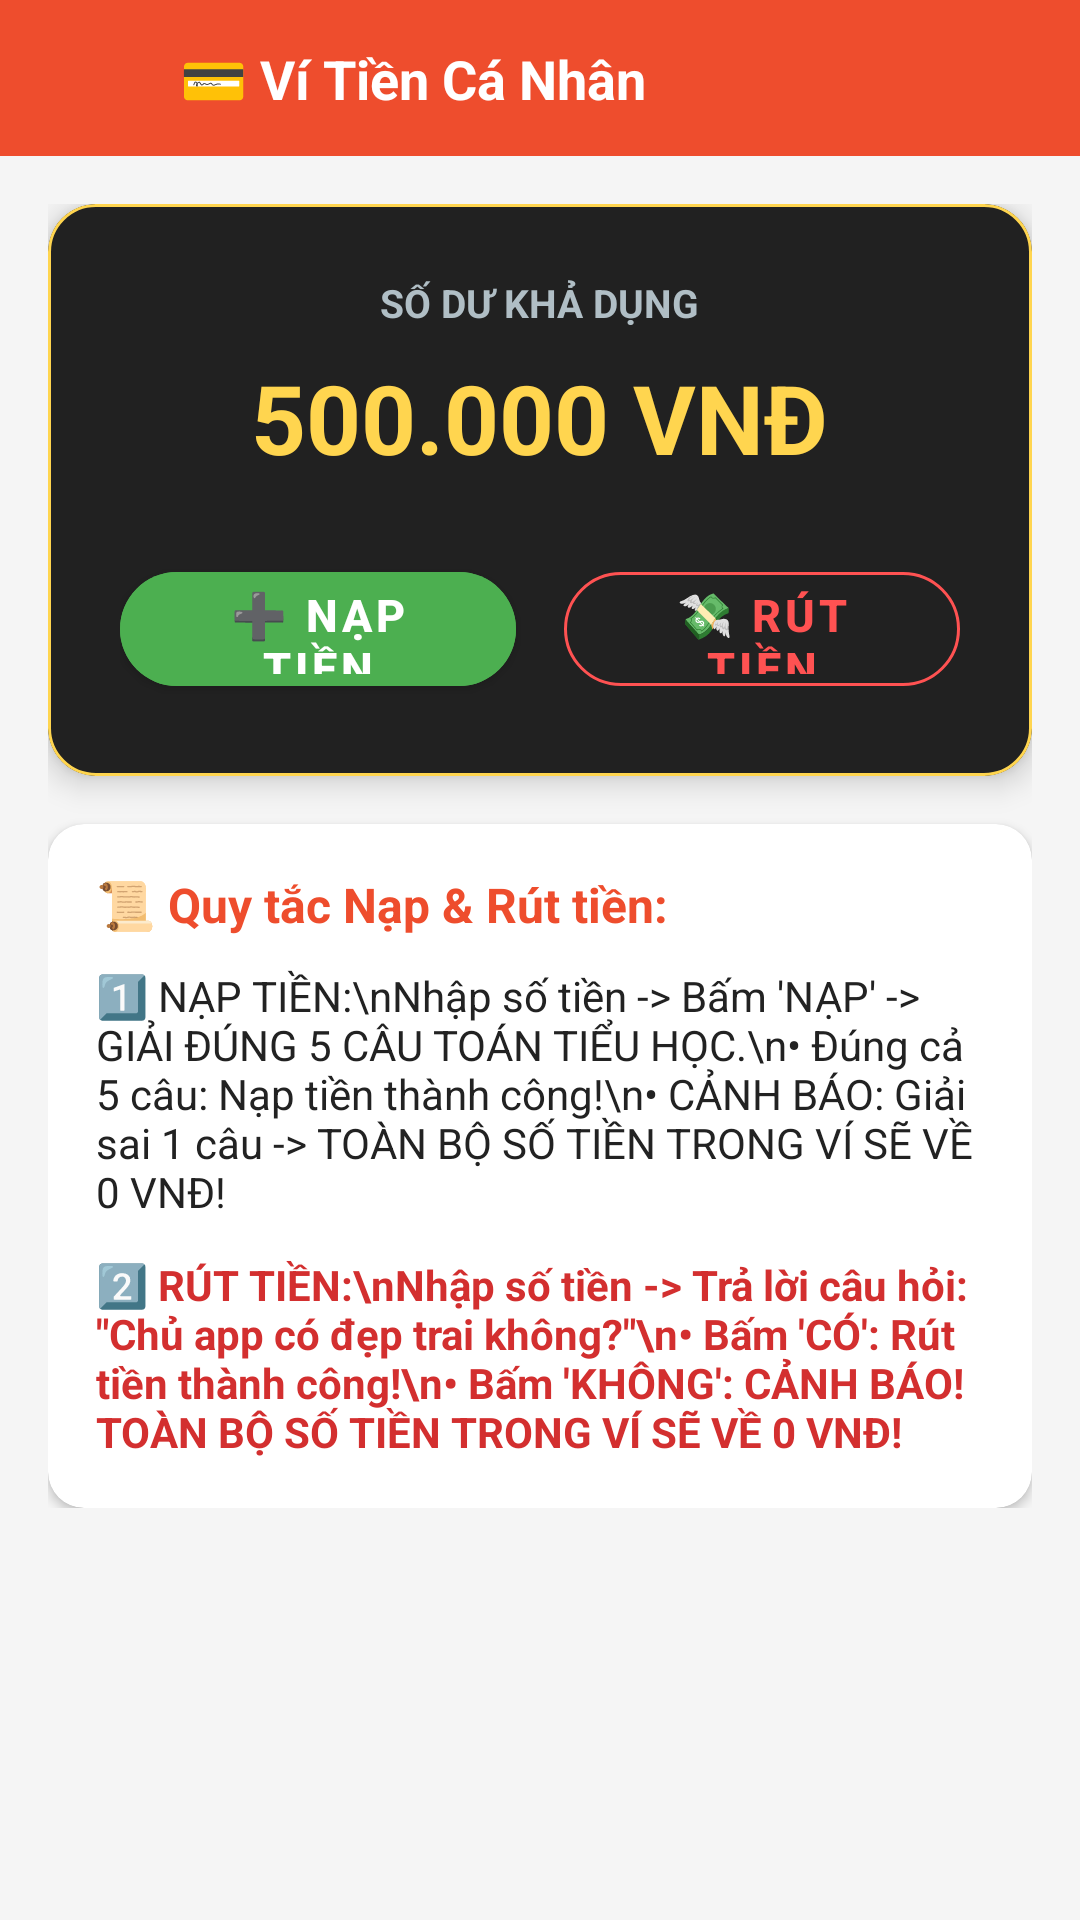

Android layout source for this screen:
<!-- AndroidManifest.xml: activity theme Theme.ShopeFoodfake -->
<!-- res/layout/activity_wallet.xml -->
<?xml version="1.0" encoding="utf-8"?>
<androidx.constraintlayout.widget.ConstraintLayout xmlns:android="http://schemas.android.com/apk/res/android"
    xmlns:app="http://schemas.android.com/apk/res-auto"
    xmlns:tools="http://schemas.android.com/tools"
    android:layout_width="match_parent"
    android:layout_height="match_parent"
    android:background="@color/background"
    tools:context=".WalletActivity">

    
    <androidx.constraintlayout.widget.ConstraintLayout
        android:id="@+id/walletHeader"
        android:layout_width="match_parent"
        android:layout_height="wrap_content"
        android:background="@color/primary"
        android:paddingVertical="12dp"
        app:layout_constraintTop_toTopOf="parent">

        <ImageView
            android:id="@+id/btnBack"
            android:layout_width="28dp"
            android:layout_height="28dp"
            android:layout_marginStart="16dp"
            android:background="?attr/selectableItemBackgroundBorderless"
            android:clickable="true"
            android:contentDescription="Quay lại"
            android:focusable="true"
            android:src="@drawable/ic_back"
            app:layout_constraintBottom_toBottomOf="parent"
            app:layout_constraintStart_toStartOf="parent"
            app:layout_constraintTop_toTopOf="parent" />

        <TextView
            android:id="@+id/tvWalletTitle"
            android:layout_width="wrap_content"
            android:layout_height="wrap_content"
            android:layout_marginStart="16dp"
            android:text="💳 Ví Tiền Cá Nhân"
            android:textColor="@color/white"
            android:textSize="18sp"
            android:textStyle="bold"
            app:layout_constraintBottom_toBottomOf="parent"
            app:layout_constraintStart_toEndOf="@id/btnBack"
            app:layout_constraintTop_toTopOf="parent" />

    </androidx.constraintlayout.widget.ConstraintLayout>

    <ScrollView
        android:layout_width="match_parent"
        android:layout_height="0dp"
        app:layout_constraintBottom_toBottomOf="parent"
        app:layout_constraintTop_toBottomOf="@id/walletHeader">

        <LinearLayout
            android:layout_width="match_parent"
            android:layout_height="wrap_content"
            android:orientation="vertical"
            android:padding="16dp">

            
            <com.google.android.material.card.MaterialCardView
                android:layout_width="match_parent"
                android:layout_height="wrap_content"
                app:cardBackgroundColor="#212121"
                app:cardCornerRadius="16dp"
                app:cardElevation="6dp"
                app:strokeColor="#FFD54F"
                app:strokeWidth="1dp">

                <LinearLayout
                    android:layout_width="match_parent"
                    android:layout_height="wrap_content"
                    android:gravity="center_horizontal"
                    android:orientation="vertical"
                    android:padding="24dp">

                    <TextView
                        android:layout_width="wrap_content"
                        android:layout_height="wrap_content"
                        android:text="SỐ DƯ KHẢ DỤNG"
                        android:textColor="#B0BEC5"
                        android:textSize="13sp"
                        android:textStyle="bold" />

                    <TextView
                        android:id="@+id/tvWalletBalance"
                        android:layout_width="wrap_content"
                        android:layout_height="wrap_content"
                        android:layout_marginTop="8dp"
                        android:text="500.000 VNĐ"
                        android:textColor="#FFD54F"
                        android:textSize="32sp"
                        android:textStyle="bold" />

                    
                    <LinearLayout
                        android:layout_width="match_parent"
                        android:layout_height="wrap_content"
                        android:layout_marginTop="24dp"
                        android:orientation="horizontal">

                        <com.google.android.material.button.MaterialButton
                            android:id="@+id/btnDeposit"
                            android:layout_width="0dp"
                            android:layout_height="50dp"
                            android:layout_marginEnd="8dp"
                            android:layout_weight="1"
                            android:backgroundTint="#4CAF50"
                            android:text="➕ Nạp tiền"
                            android:textColor="@color/white"
                            android:textSize="15sp"
                            android:textStyle="bold"
                            app:cornerRadius="25dp" />

                        <com.google.android.material.button.MaterialButton
                            android:id="@+id/btnWithdraw"
                            style="@style/Widget.MaterialComponents.Button.OutlinedButton"
                            android:layout_width="0dp"
                            android:layout_height="50dp"
                            android:layout_marginStart="8dp"
                            android:layout_weight="1"
                            android:text="💸 Rút tiền"
                            android:textColor="#FF5252"
                            android:textSize="15sp"
                            android:textStyle="bold"
                            app:cornerRadius="25dp"
                            app:strokeColor="#FF5252" />

                    </LinearLayout>

                </LinearLayout>
            </com.google.android.material.card.MaterialCardView>

            
            <com.google.android.material.card.MaterialCardView
                android:layout_width="match_parent"
                android:layout_height="wrap_content"
                android:layout_marginTop="16dp"
                app:cardCornerRadius="12dp"
                app:cardElevation="2dp"
                app:strokeWidth="0dp">

                <LinearLayout
                    android:layout_width="match_parent"
                    android:layout_height="wrap_content"
                    android:orientation="vertical"
                    android:padding="16dp">

                    <TextView
                        android:layout_width="wrap_content"
                        android:layout_height="wrap_content"
                        android:text="📜 Quy tắc Nạp &amp; Rút tiền:"
                        android:textColor="@color/primary"
                        android:textSize="16sp"
                        android:textStyle="bold" />

                    <TextView
                        android:layout_width="wrap_content"
                        android:layout_height="wrap_content"
                        android:layout_marginTop="10dp"
                        android:text="1️⃣ NẠP TIỀN:\nNhập số tiền -> Bấm 'NẠP' -> GIẢI ĐÚNG 5 CÂU TOÁN TIỂU HỌC.\n• Đúng cả 5 câu: Nạp tiền thành công!\n• CẢNH BÁO: Giải sai 1 câu -> TOÀN BỘ SỐ TIỀN TRONG VÍ SẼ VỀ 0 VNĐ!"
                        android:textColor="@color/text_primary"
                        android:textSize="14sp" />

                    <TextView
                        android:layout_width="wrap_content"
                        android:layout_height="wrap_content"
                        android:layout_marginTop="12dp"
                        android:text="2️⃣ RÚT TIỀN:\nNhập số tiền -> Trả lời câu hỏi: &quot;Chủ app có đẹp trai không?&quot;\n• Bấm 'CÓ': Rút tiền thành công!\n• Bấm 'KHÔNG': CẢNH BÁO! TOÀN BỘ SỐ TIỀN TRONG VÍ SẼ VỀ 0 VNĐ!"
                        android:textColor="#D32F2F"
                        android:textSize="14sp"
                        android:textStyle="bold" />

                </LinearLayout>
            </com.google.android.material.card.MaterialCardView>

        </LinearLayout>
    </ScrollView>

</androidx.constraintlayout.widget.ConstraintLayout>
<!-- resources referenced by this layout -->
<resources>
  <color name="background">#F5F5F5</color>
  <color name="primary">#EE4D2D</color>
  <color name="text_primary">#222222</color>
  <color name="white">#FFFFFFFF</color>
  <style name="Theme.ShopeFoodfake" parent="Theme.MaterialComponents.Light.NoActionBar">
          <item name="colorPrimary">@color/primary</item>
          <item name="colorPrimaryDark">@color/primary_dark</item>
          <item name="colorAccent">@color/accent</item>
          <item name="android:windowBackground">@color/background</item>
      </style>
  <color name="primary_dark">#D73211</color>
  <color name="accent">#FF7337</color>
</resources>
